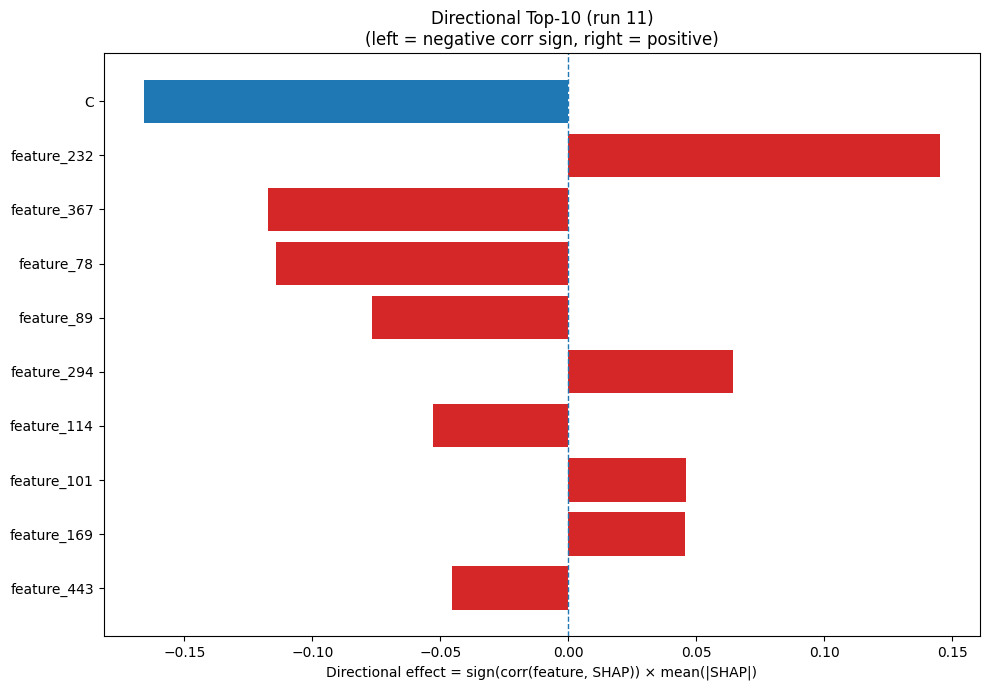

The file beside this chart, header and first rows:
Index, Feature, CorrSign, MeanAbsSHAP, DirectionalEffect
1, C, -1.0, 0.1659, -0.1659
232, feature_232, 1.0, 0.1452, 0.1452
367, feature_367, -1.0, 0.1173, -0.1173
78, feature_78, -1.0, 0.1144, -0.1144
89, feature_89, -1.0, 0.07663, -0.07663
294, feature_294, 1.0, 0.06432, 0.06432
114, feature_114, -1.0, 0.05291, -0.05291
101, feature_101, 1.0, 0.04594, 0.04594
169, feature_169, 1.0, 0.04555, 0.04555
443, feature_443, -1.0, 0.04524, -0.04524
202, feature_202, 1.0, 0.04507, 0.04507
327, feature_327, 1.0, 0.04336, 0.04336
383, feature_383, 1.0, 0.0411, 0.0411
419, feature_419, -1.0, 0.03976, -0.03976
118, feature_118, -1.0, 0.03829, -0.03829
361, feature_361, 1.0, 0.03744, 0.03744
45, feature_45, 1.0, 0.03538, 0.03538
210, feature_210, 1.0, 0.033, 0.033
43, feature_43, -1.0, 0.03081, -0.03081
224, feature_224, 1.0, 0.03079, 0.03079
269, feature_269, -1.0, 0.03066, -0.03066
220, feature_220, -1.0, 0.02962, -0.02962
111, feature_111, 1.0, 0.02847, 0.02847
401, feature_401, 1.0, 0.02827, 0.02827
39, feature_39, 1.0, 0.02738, 0.02738
288, feature_288, 1.0, 0.02715, 0.02715
181, feature_181, 1.0, 0.02658, 0.02658
116, feature_116, -1.0, 0.02582, -0.02582
57, feature_57, 1.0, 0.02494, 0.02494
227, feature_227, 1.0, 0.02447, 0.02447
18, W, -1.0, 0.02434, -0.02434
464, feature_464, 1.0, 0.02375, 0.02375
22, SS3_C, -1.0, 0.02337, -0.02337
3, E, 1.0, 0.02301, 0.02301
163, feature_163, 1.0, 0.02158, 0.02158
105, feature_105, 1.0, 0.02146, 0.02146
282, feature_282, 1.0, 0.02144, 0.02144
427, feature_427, 1.0, 0.02129, 0.02129
408, feature_408, -1.0, 0.02075, -0.02075
205, feature_205, 1.0, 0.02054, 0.02054
166, feature_166, -1.0, 0.02046, -0.02046
81, feature_81, 1.0, 0.02038, 0.02038
25, SS8_G, -1.0, 0.02017, -0.02017
424, feature_424, 1.0, 0.01996, 0.01996
2, D, 1.0, 0.01995, 0.01995
13, Q, -1.0, 0.01966, -0.01966
136, feature_136, -1.0, 0.01936, -0.01936
377, feature_377, 1.0, 0.01897, 0.01897
214, feature_214, -1.0, 0.01813, -0.01813
420, feature_420, 1.0, 0.01793, 0.01793
339, feature_339, 1.0, 0.01687, 0.01687
391, feature_391, 1.0, 0.01664, 0.01664
217, feature_217, -1.0, 0.01664, -0.01664
15, S, -1.0, 0.01641, -0.01641
126, feature_126, -1.0, 0.01631, -0.01631
396, feature_396, -1.0, 0.0162, -0.0162
9, L, -1.0, 0.01617, -0.01617
356, feature_356, 1.0, 0.01616, 0.01616
87, feature_87, 1.0, 0.01584, 0.01584
55, feature_55, 1.0, 0.01534, 0.01534
... 420 more rows
